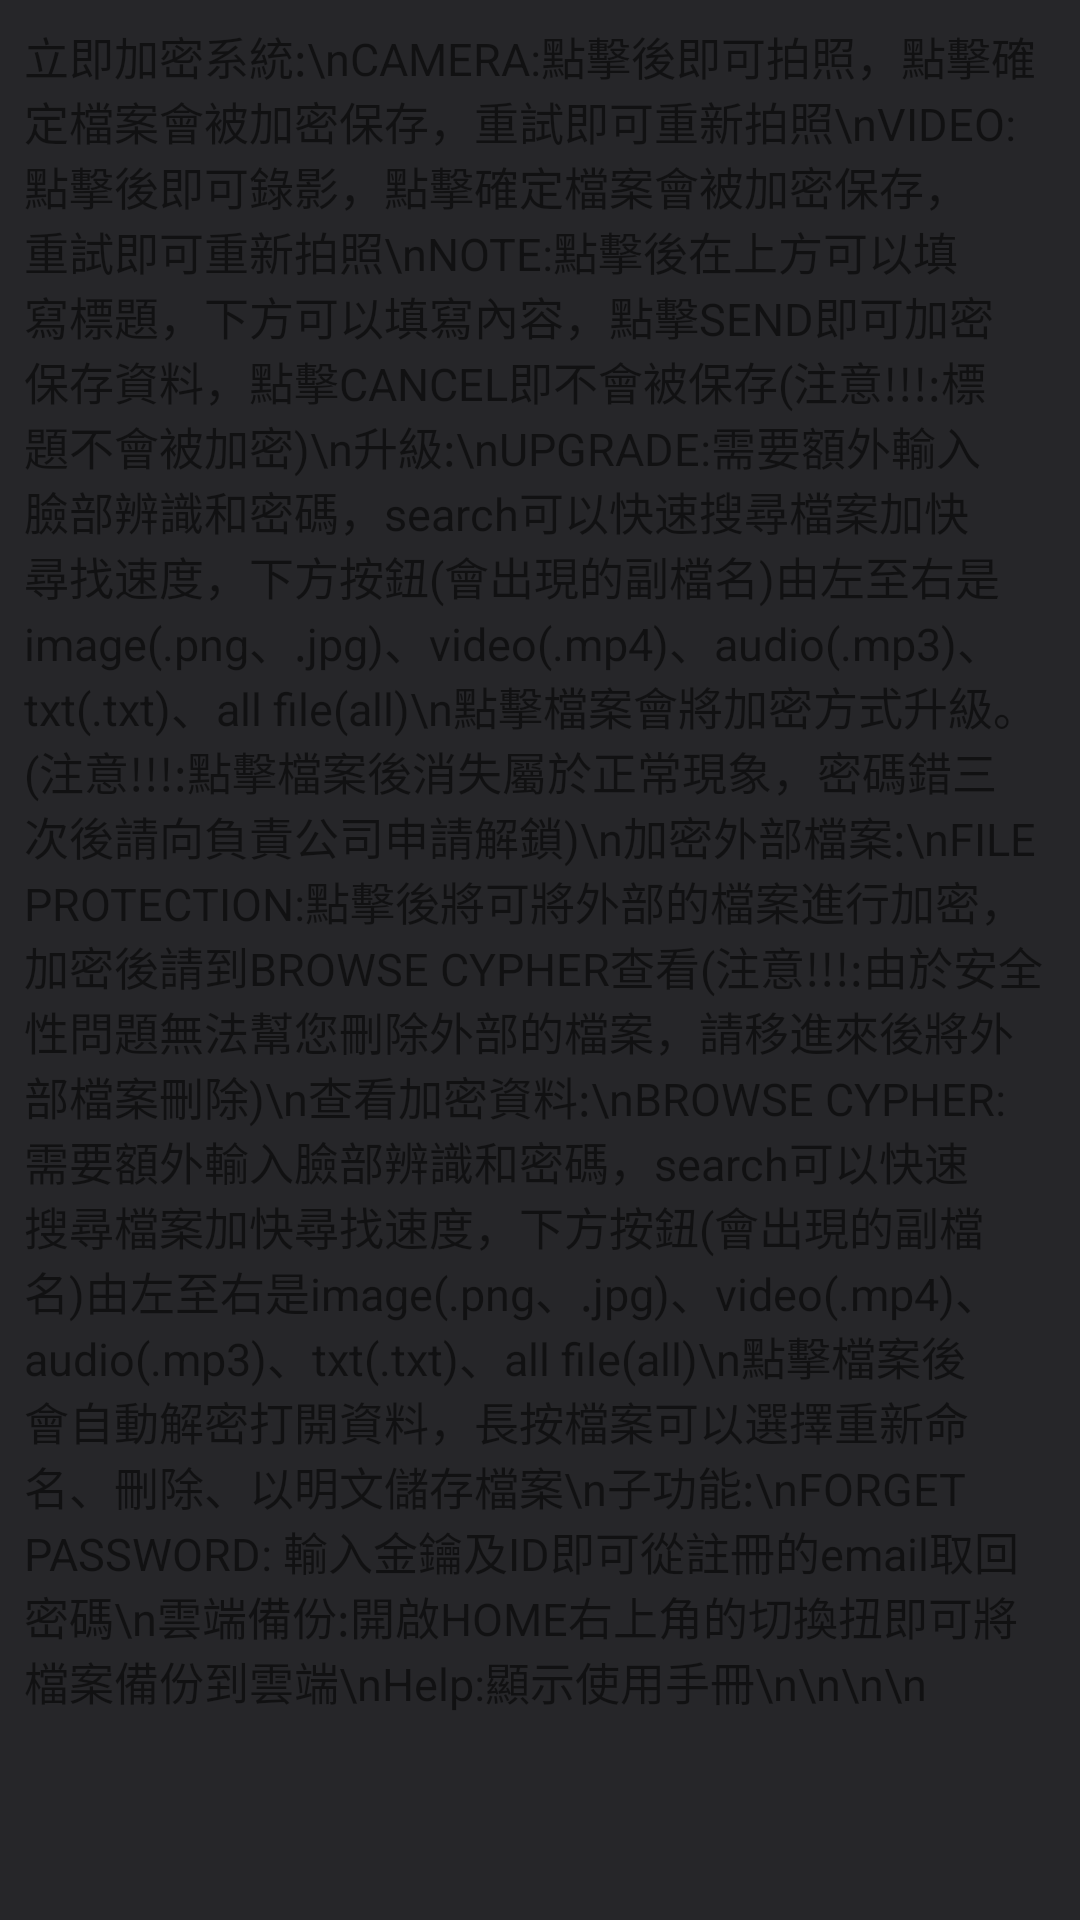

Layout XML and referenced resources for this Android screen:
<!-- AndroidManifest.xml: application theme Theme.Sfc_front -->
<!-- res/layout/help.xml -->
<?xml version="1.0" encoding="utf-8"?>
<androidx.constraintlayout.widget.ConstraintLayout xmlns:android="http://schemas.android.com/apk/res/android"
    xmlns:app="http://schemas.android.com/apk/res-auto"
    xmlns:tools="http://schemas.android.com/tools"
    android:layout_width="match_parent"
    android:layout_height="match_parent"
    android:background="#262629"
    tools:context=".ui.gallery.GalleryFragment">
    <ScrollView
        android:layout_width="match_parent"
        android:layout_height="match_parent">
    <TextView
        android:id="@+id/text_help"
        android:layout_width="match_parent"
        android:layout_height="wrap_content"
        android:layout_marginStart="8dp"
        android:layout_marginTop="8dp"
        android:layout_marginEnd="8dp"
        android:textSize="15sp"
        android:gravity="start"
        app:layout_constraintBottom_toBottomOf="parent"
        app:layout_constraintEnd_toEndOf="parent"
        app:layout_constraintStart_toStartOf="parent"
        app:layout_constraintTop_toTopOf="parent"
        android:text="立即加密系統:\nCAMERA:點擊後即可拍照，點擊確定檔案會被加密保存，重試即可重新拍照\nVIDEO:點擊後即可錄影，點擊確定檔案會被加密保存，重試即可重新拍照\nNOTE:點擊後在上方可以填寫標題，下方可以填寫內容，點擊SEND即可加密保存資料，點擊CANCEL即不會被保存(注意!!!:標題不會被加密)\n升級:\nUPGRADE:需要額外輸入臉部辨識和密碼，search可以快速搜尋檔案加快尋找速度，下方按鈕(會出現的副檔名)由左至右是image(.png、.jpg)、video(.mp4)、audio(.mp3)、txt(.txt)、all file(all)\n點擊檔案會將加密方式升級。(注意!!!:點擊檔案後消失屬於正常現象，密碼錯三次後請向負責公司申請解鎖)\n加密外部檔案:\nFILE PROTECTION:點擊後將可將外部的檔案進行加密，加密後請到BROWSE CYPHER查看(注意!!!:由於安全性問題無法幫您刪除外部的檔案，請移進來後將外部檔案刪除)\n查看加密資料:\nBROWSE CYPHER:需要額外輸入臉部辨識和密碼，search可以快速搜尋檔案加快尋找速度，下方按鈕(會出現的副檔名)由左至右是image(.png、.jpg)、video(.mp4)、audio(.mp3)、txt(.txt)、all file(all)\n點擊檔案後會自動解密打開資料，長按檔案可以選擇重新命名、刪除、以明文儲存檔案\n子功能:\nFORGET PASSWORD: 輸入金鑰及ID即可從註冊的email取回密碼\n雲端備份:開啟HOME右上角的切換扭即可將檔案備份到雲端\nHelp:顯示使用手冊\n\n\n\n" />
    </ScrollView>
</androidx.constraintlayout.widget.ConstraintLayout>
<!-- resources referenced by this layout -->
<resources>
  <style name="Theme.Sfc_front" parent="Theme.MaterialComponents.DayNight.DarkActionBar">
          
          <item name="colorPrimary">@color/purple_500</item>
          <item name="colorPrimaryVariant">@color/purple_700</item>
          <item name="colorOnPrimary">@color/white</item>
          
          <item name="colorSecondary">@color/teal_200</item>
          <item name="colorSecondaryVariant">@color/teal_700</item>
          <item name="colorOnSecondary">@color/black</item>
          
  
          
      </style>
  <color name="purple_500">#FF454545</color>
  <color name="purple_700">#FF3700B3</color>
  <color name="white">#FFFFFFFF</color>
  <color name="teal_200">#FF03DAC5</color>
  <color name="teal_700">#FF018786</color>
  <color name="black">#FF000000</color>
</resources>
